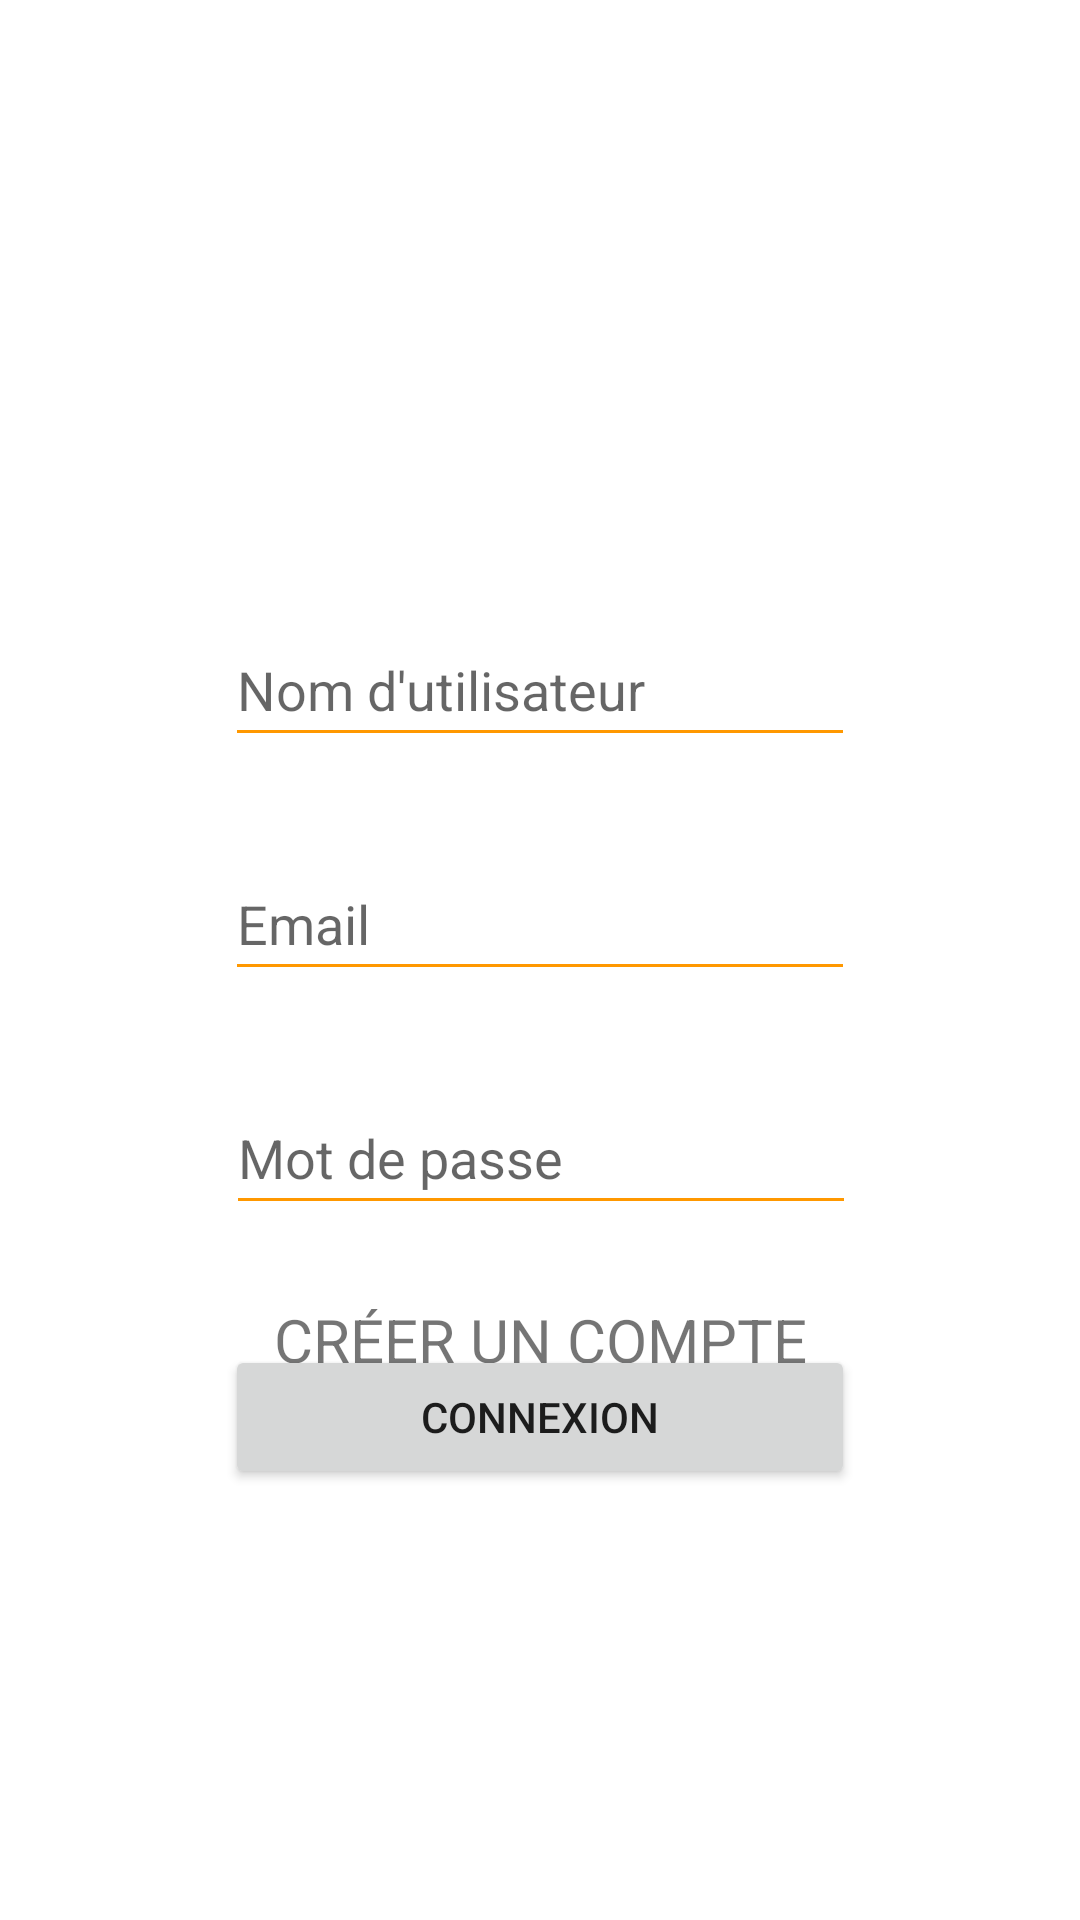

Android layout source for this screen:
<!-- AndroidManifest.xml: application theme Theme.AndroidERestaurant -->
<!-- res/layout/activity_connexion.xml -->
<?xml version="1.0" encoding="utf-8"?>
<androidx.constraintlayout.widget.ConstraintLayout xmlns:android="http://schemas.android.com/apk/res/android"
    xmlns:app="http://schemas.android.com/apk/res-auto"
    xmlns:tools="http://schemas.android.com/tools"
    android:layout_width="match_parent"
    android:layout_height="match_parent"
    tools:context=".ConnexionActivity">

    <EditText
        android:id="@+id/Name"
        android:layout_width="wrap_content"
        android:layout_height="wrap_content"
        android:layout_marginTop="100dp"
        android:backgroundTint="#FF9800"
        android:ems="10"
        android:foregroundTint="#F8F5F5"
        android:hint="Nom d'utilisateur"
        android:minHeight="48dp"
        app:layout_constraintEnd_toEndOf="parent"
        app:layout_constraintStart_toStartOf="parent"
        app:layout_constraintTop_toBottomOf="@+id/ConnexionTitle" />

    <EditText
        android:id="@+id/Password"
        android:layout_width="wrap_content"
        android:layout_height="48dp"
        android:layout_marginTop="30dp"
        android:backgroundTint="#FF9800"
        android:ems="10"
        android:hint="Mot de passe"
        android:inputType="textPassword"
        android:minHeight="48dp"
        app:layout_constraintEnd_toEndOf="parent"
        app:layout_constraintHorizontal_bias="0.502"
        app:layout_constraintStart_toStartOf="parent"
        app:layout_constraintTop_toBottomOf="@+id/Email" />

    <Button
        android:id="@+id/buttonConnexion"
        android:layout_width="210dp"
        android:layout_height="48dp"
        android:layout_marginTop="40dp"
        android:text="Connexion"
        app:layout_constraintEnd_toEndOf="parent"
        app:layout_constraintStart_toStartOf="parent"
        app:layout_constraintTop_toBottomOf="@+id/Password" />

    <TextView
        android:id="@+id/ConnexionTitle"
        android:layout_width="wrap_content"
        android:layout_height="wrap_content"
        android:layout_marginStart="189dp"
        android:layout_marginTop="40dp"
        android:layout_marginEnd="183dp"
        android:fontFamily="@font/alex_brush"
        android:text="Connexion"
        android:textColor="@color/black"
        android:textSize="48sp"
        android:textStyle="bold"
        app:layout_constraintEnd_toEndOf="parent"
        app:layout_constraintStart_toStartOf="parent"
        app:layout_constraintTop_toTopOf="parent" />

    <TextView
        android:id="@+id/Compte"
        android:layout_width="wrap_content"
        android:layout_height="wrap_content"
        android:layout_marginBottom="180dp"
        android:text="CRÉER UN COMPTE"
        android:textColor="@color/orange"
        android:textSize="20sp"
        app:layout_constraintBottom_toBottomOf="parent"
        app:layout_constraintEnd_toEndOf="parent"
        app:layout_constraintStart_toStartOf="parent" />

    <EditText
        android:id="@+id/Email"
        android:layout_width="wrap_content"
        android:layout_height="wrap_content"
        android:layout_marginTop="30dp"
        android:backgroundTint="#FF9800"
        android:ems="10"
        android:hint="Email"
        android:inputType="textEmailAddress"
        android:minHeight="48dp"
        app:layout_constraintEnd_toEndOf="parent"
        app:layout_constraintStart_toStartOf="parent"
        app:layout_constraintTop_toBottomOf="@+id/Name"
        tools:ignore="SpeakableTextPresentCheck" />


</androidx.constraintlayout.widget.ConstraintLayout>
<!-- resources referenced by this layout -->
<resources>
  <style name="Theme.AndroidERestaurant" parent="Theme.MaterialComponents.DayNight.DarkActionBar">
          
          <item name="colorPrimary">@color/orange</item>
          <item name="colorPrimaryVariant">@color/orange</item>
          <item name="colorOnPrimary">@color/white</item>
          
          <item name="colorSecondary">@color/teal_200</item>
          <item name="colorSecondaryVariant">@color/teal_700</item>
          <item name="colorOnSecondary">@color/black</item>
          
          <item name="android:statusBarColor" tools:targetApi="l">?attr/colorPrimaryVariant</item>
          
      </style>
  <!-- not gathered from this repository: default colours our renderer supplied (Android Studio template values) -->
  <color name="teal_200">#FF03DAC5</color>
  <color name="teal_700">#FF018786</color>
  <color name="black">#FF000000</color>
  <color name="white">#FFFFFFFF</color>
</resources>
